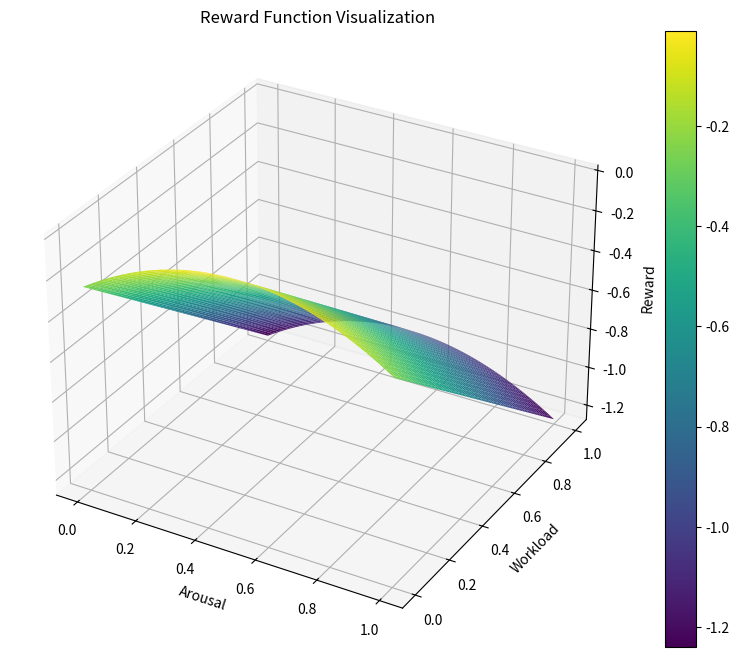

Generate this figure with matplotlib:
import numpy as np
import matplotlib.pyplot as plt
from mpl_toolkits.mplot3d import Axes3D

# 设置 Arousal 和 Workload 的范围
arousal = np.linspace(0, 1, 100)
workload = np.linspace(0, 1, 100)

# 创建网格
A, W = np.meshgrid(arousal, workload)

# 设置 lambda 参数
lambda_param = 1  # 可以调整这个值以观察不同的效果

# 计算奖励函数
R = -(A - 0.5)**2 - lambda_param * W
# 创建3D图形
fig = plt.figure(figsize=(10, 8))
ax = fig.add_subplot(111, projection='3d')

# 绘制表面图
surf = ax.plot_surface(A, W, R, cmap='viridis', edgecolor='none')

# 标签和标题
ax.set_xlabel('Arousal')
ax.set_ylabel('Workload')
ax.set_zlabel('Reward')
ax.set_title('Reward Function Visualization')

# 添加颜色条
fig.colorbar(surf)

plt.show()
